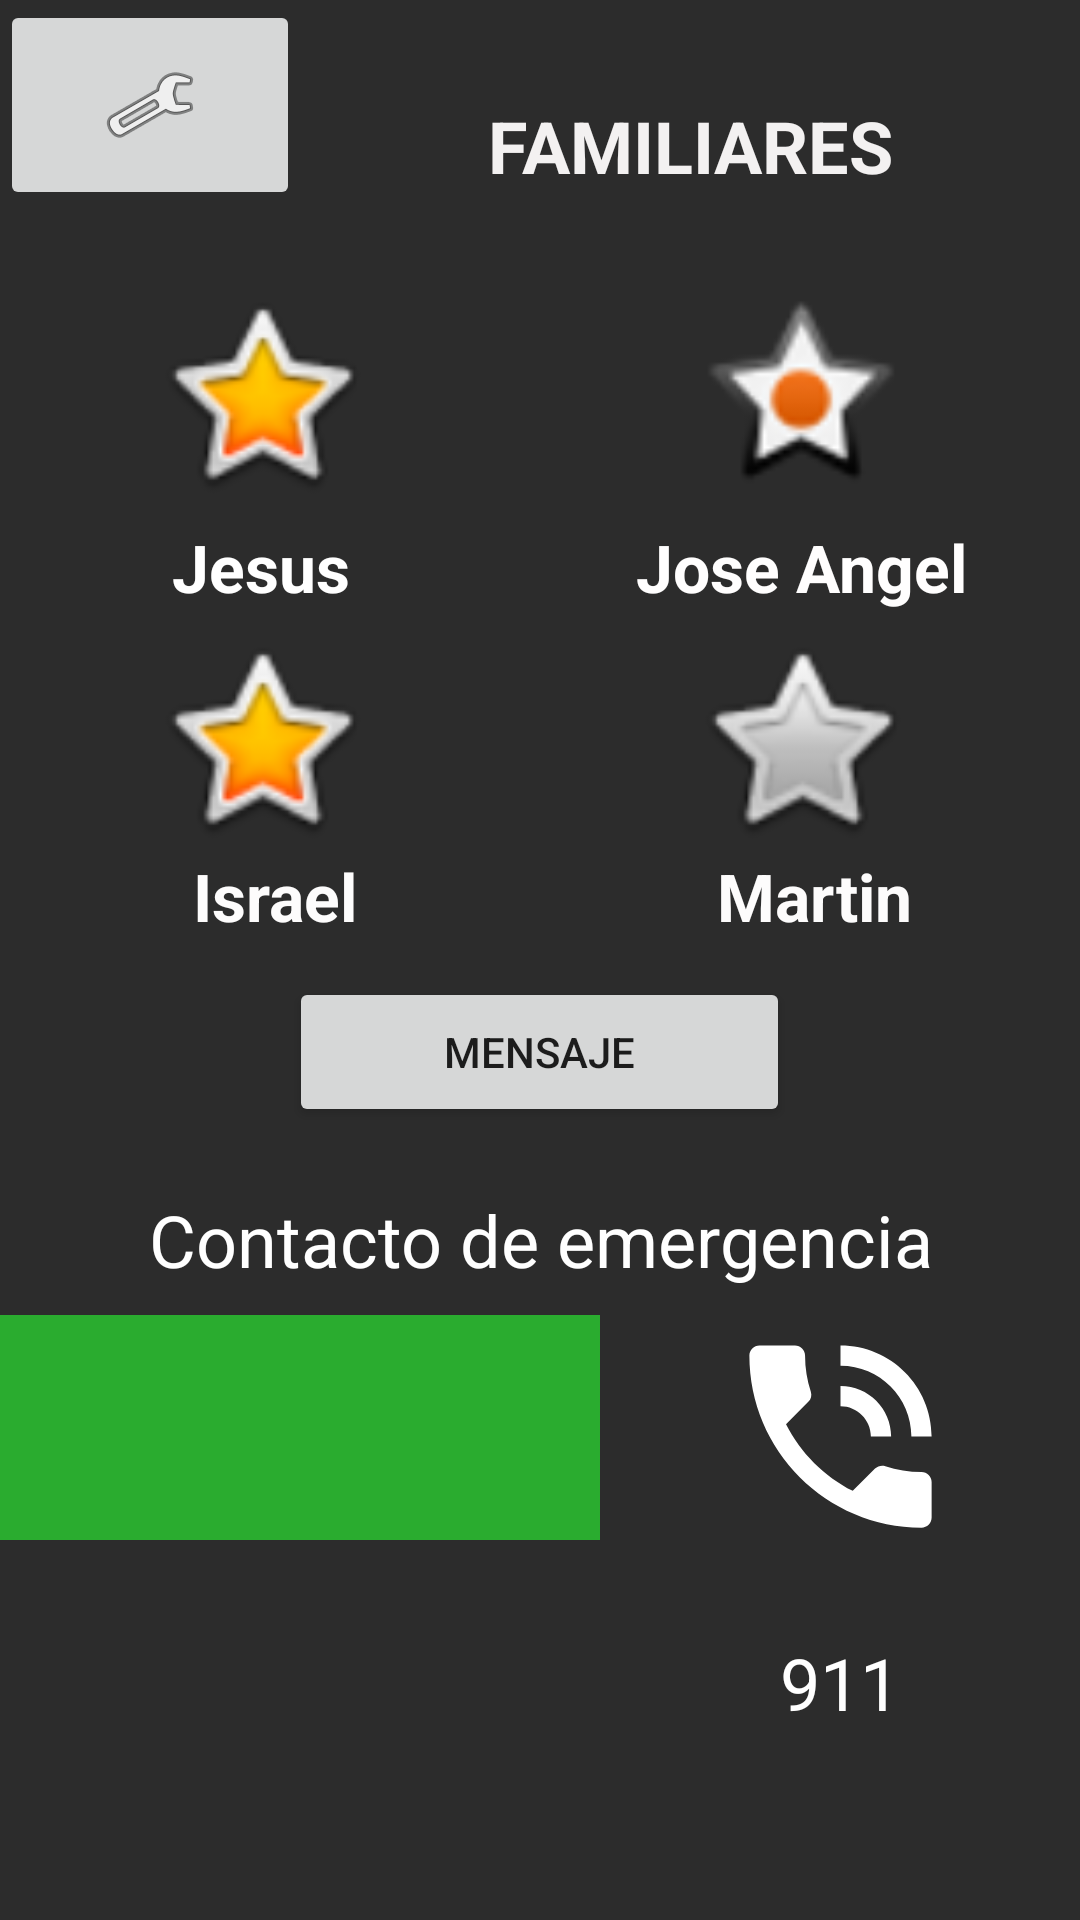

This screen was rendered from an Android layout file. Write that file and the resources it references.
<!-- AndroidManifest.xml: application theme Theme.AbueAppPRO -->
<!-- res/layout/activity_main.xml -->
<?xml version="1.0" encoding="utf-8"?>
<androidx.constraintlayout.widget.ConstraintLayout xmlns:android="http://schemas.android.com/apk/res/android"
    xmlns:app="http://schemas.android.com/apk/res-auto"
    xmlns:tools="http://schemas.android.com/tools"
    android:layout_width="match_parent"
    android:layout_height="match_parent"
    android:background="#D3000000"
    tools:context=".MainActivity">

    <LinearLayout
        android:layout_width="match_parent"
        android:layout_height="match_parent"
        android:orientation="vertical">

        <LinearLayout
            android:layout_width="match_parent"
            android:layout_height="wrap_content"
            android:orientation="horizontal">

            <ImageButton
                android:id="@+id/conf"
                android:layout_width="100dp"
                android:layout_height="70dp"
                android:onClick="conf"
                app:srcCompat="@android:drawable/ic_menu_manage" />

            <TextView
                android:id="@+id/Familiares"
                android:layout_width="302dp"
                android:layout_height="91dp"
                android:layout_marginStart="2dp"
                android:layout_marginTop="3dp"
                android:layout_marginEnd="2dp"
                android:layout_weight="1"
                android:fontFamily="sans-serif"
                android:gravity="center"
                android:text="Familiares"
                android:textAllCaps="true"
                android:textAppearance="@style/TextAppearance.AppCompat.Large"
                android:textColor="#F3F1F1"
                android:textSize="24sp"
                android:textStyle="bold" />
        </LinearLayout>
        //-----------------------------------------

        <LinearLayout
            android:layout_width="match_parent"
            android:layout_height="wrap_content"
            android:orientation="horizontal">

            <LinearLayout
                android:layout_width="174dp"
                android:layout_height="wrap_content"
                android:gravity="center"
                android:orientation="horizontal">

                <ImageView
                    android:id="@+id/imageView3"
                    android:layout_width="87dp"
                    android:layout_height="75dp"
                    android:layout_gravity="center"

                    android:layout_weight="1"
                    android:onClick="contacto_1"
                    app:srcCompat="@android:drawable/btn_star_big_on" />


            </LinearLayout>

            <LinearLayout
                android:layout_width="fill_parent"
                android:layout_height="wrap_content"
                android:gravity="center"
                android:orientation="horizontal">

                <ImageView
                    android:id="@+id/imageView"
                    android:layout_width="87dp"
                    android:layout_height="75dp"
                    android:layout_weight="1"
                    android:onClick="contacto_2"
                    app:srcCompat="@android:drawable/star_on" />
            </LinearLayout>
        </LinearLayout>
        //-----------------------------------------

        <LinearLayout
            android:layout_width="match_parent"
            android:layout_height="wrap_content"
            android:orientation="horizontal">

            <LinearLayout
                android:layout_width="174dp"
                android:layout_height="wrap_content"
                android:gravity="center"
                android:orientation="horizontal">

                <TextView
                    android:id="@+id/Juanaa"
                    android:layout_width="80dp"
                    android:layout_height="40dp"
                    android:background="#BF3DBA67"
                    android:backgroundTint="#0022C664"
                    android:gravity="center"
                    android:text="Jesus"
                    android:textAppearance="@style/TextAppearance.AppCompat.Large"
                    android:textColor="#FFFFFF"
                    android:textStyle="bold" />

            </LinearLayout>

            <LinearLayout
                android:layout_width="fill_parent"
                android:layout_height="wrap_content"
                android:gravity="center"
                android:orientation="horizontal">

                <TextView
                    android:id="@+id/Juant"
                    android:layout_width="120dp"
                    android:layout_height="40dp"
                    android:gravity="center"
                    android:text="Jose Angel"
                    android:textAppearance="@style/TextAppearance.AppCompat.Large"
                    android:textColor="#FFFEFE"
                    android:textStyle="bold" />

            </LinearLayout>
        </LinearLayout>
        //-----------------------------------------

        <LinearLayout
            android:layout_width="match_parent"
            android:layout_height="wrap_content"
            android:orientation="horizontal">

            <LinearLayout
                android:layout_width="174dp"
                android:layout_height="wrap_content"
                android:gravity="center"
                android:orientation="horizontal">

                <ImageView
                    android:id="@+id/imageView2"
                    android:layout_width="87dp"
                    android:layout_height="75dp"
                    android:layout_weight="1"
                    app:srcCompat="@android:drawable/btn_star_big_on" />
            </LinearLayout>

            <LinearLayout
                android:layout_width="fill_parent"
                android:layout_height="wrap_content"
                android:gravity="center"
                android:orientation="horizontal">

                <ImageView
                    android:id="@+id/imageView4"
                    android:layout_width="87dp"
                    android:layout_height="75dp"
                    android:layout_weight="1"
                    app:srcCompat="@android:drawable/btn_star" />
            </LinearLayout>
        </LinearLayout>

        <LinearLayout
            android:layout_width="match_parent"
            android:layout_height="wrap_content"
            android:orientation="horizontal">

            <LinearLayout
                android:layout_width="183dp"
                android:layout_height="wrap_content"
                android:gravity="center"
                android:orientation="horizontal">

                <TextView
                    android:id="@+id/catomiau"
                    android:layout_width="183dp"
                    android:layout_height="wrap_content"
                    android:gravity="center"
                    android:text="Israel"
                    android:textAppearance="@style/TextAppearance.AppCompat.Large"
                    android:textColor="#FDFCFC"
                    android:textStyle="bold" />
            </LinearLayout>

            <LinearLayout
                android:layout_width="fill_parent"
                android:layout_height="wrap_content"
                android:gravity="center"
                android:orientation="horizontal">

                <TextView
                    android:id="@+id/Mariaq"
                    android:layout_width="183dp"
                    android:layout_height="wrap_content"
                    android:gravity="center"
                    android:text="Martin"
                    android:textAppearance="@style/TextAppearance.AppCompat.Large"
                    android:textColor="#FDFCFC"
                    android:textStyle="bold" />

            </LinearLayout>
        </LinearLayout>
        //-----------------------------------------

        //-----------------------------------------

        <LinearLayout
            android:layout_width="match_parent"
            android:layout_height="75dp"
            android:gravity="center"
            android:orientation="horizontal">

            <Button
                android:id="@+id/SMS"
                android:layout_width="167dp"
                android:layout_height="50dp"
                android:onClick="mensajes"
                android:text="Mensaje" />


        </LinearLayout>

        <LinearLayout
            android:layout_width="match_parent"
            android:layout_height="wrap_content"
            android:orientation="horizontal">

            <TextView
                android:id="@+id/textView5"
                android:layout_width="match_parent"
                android:layout_height="50dp"
                android:layout_weight="1"
                android:gravity="center"
                android:text="Contacto de emergencia"
                android:textColor="#FFFFFF"
                android:textSize="24sp" />
        </LinearLayout>

        <LinearLayout
            android:layout_width="match_parent"
            android:layout_height="90dp"
            android:gravity="center"
            android:orientation="horizontal">

            <LinearLayout
                android:layout_width="200dp"
                android:layout_height="match_parent"
                android:orientation="horizontal">


                <ImageButton
                    android:id="@+id/imageButton"
                    style="@android:style/Widget.Holo.Light.ImageButton"
                    android:layout_width="87dp"
                    android:layout_height="75dp"
                    android:layout_weight="1"
                    android:background="#2AAC2F"
                    android:onClick="contacto_emergencia" />
            </LinearLayout>

            <LinearLayout
                android:layout_width="match_parent"
                android:layout_height="match_parent"
                android:orientation="horizontal">

                <ImageView
                    android:id="@+id/imageView5"
                    android:layout_width="wrap_content"
                    android:layout_height="81dp"
                    android:layout_weight="1"
                    app:srcCompat="@android:drawable/stat_sys_speakerphone" />
            </LinearLayout>

        </LinearLayout>

        <LinearLayout
            android:layout_width="match_parent"
            android:layout_height="85dp"
            android:gravity="left"
            android:orientation="horizontal">

            <LinearLayout
                android:layout_width="wrap_content"
                android:layout_height="match_parent"
                android:orientation="horizontal">

                <TextView
                    android:id="@+id/textView7"
                    android:layout_width="200dp"
                    android:layout_height="wrap_content"
                    android:layout_weight="1" />
            </LinearLayout>

            <LinearLayout
                android:layout_width="match_parent"
                android:layout_height="match_parent"
                android:layout_weight="1"
                android:onClick="llamada_911"
                android:orientation="horizontal">

                <TextView
                    android:id="@+id/textView6"
                    android:layout_width="wrap_content"
                    android:layout_height="65dp"
                    android:layout_weight="1"
                    android:gravity="center"
                    android:onClick="llamada_911"
                    android:text="911"
                    android:textColor="#FFFFFF"
                    android:textSize="24sp" />
            </LinearLayout>

        </LinearLayout>

    </LinearLayout>
</androidx.constraintlayout.widget.ConstraintLayout>
<!-- resources referenced by this layout -->
<resources>
  <style name="Theme.AbueAppPRO" parent="Theme.MaterialComponents.DayNight.DarkActionBar">
          
          <item name="colorPrimary">@color/purple_500</item>
          <item name="colorPrimaryVariant">@color/purple_700</item>
          <item name="colorOnPrimary">@color/white</item>
          
          <item name="colorSecondary">@color/teal_200</item>
          <item name="colorSecondaryVariant">@color/teal_700</item>
          <item name="colorOnSecondary">@color/black</item>
          
          <item name="android:statusBarColor" tools:targetApi="l">?attr/colorPrimaryVariant</item>
          
      </style>
  <!-- not gathered from this repository: default colours our renderer supplied (Android Studio template values) -->
  <color name="purple_500">#FF6200EE</color>
  <color name="purple_700">#FF3700B3</color>
  <color name="teal_200">#FF03DAC5</color>
  <color name="teal_700">#FF018786</color>
  <color name="black">#FF000000</color>
  <color name="white">#FFFFFFFF</color>
</resources>
